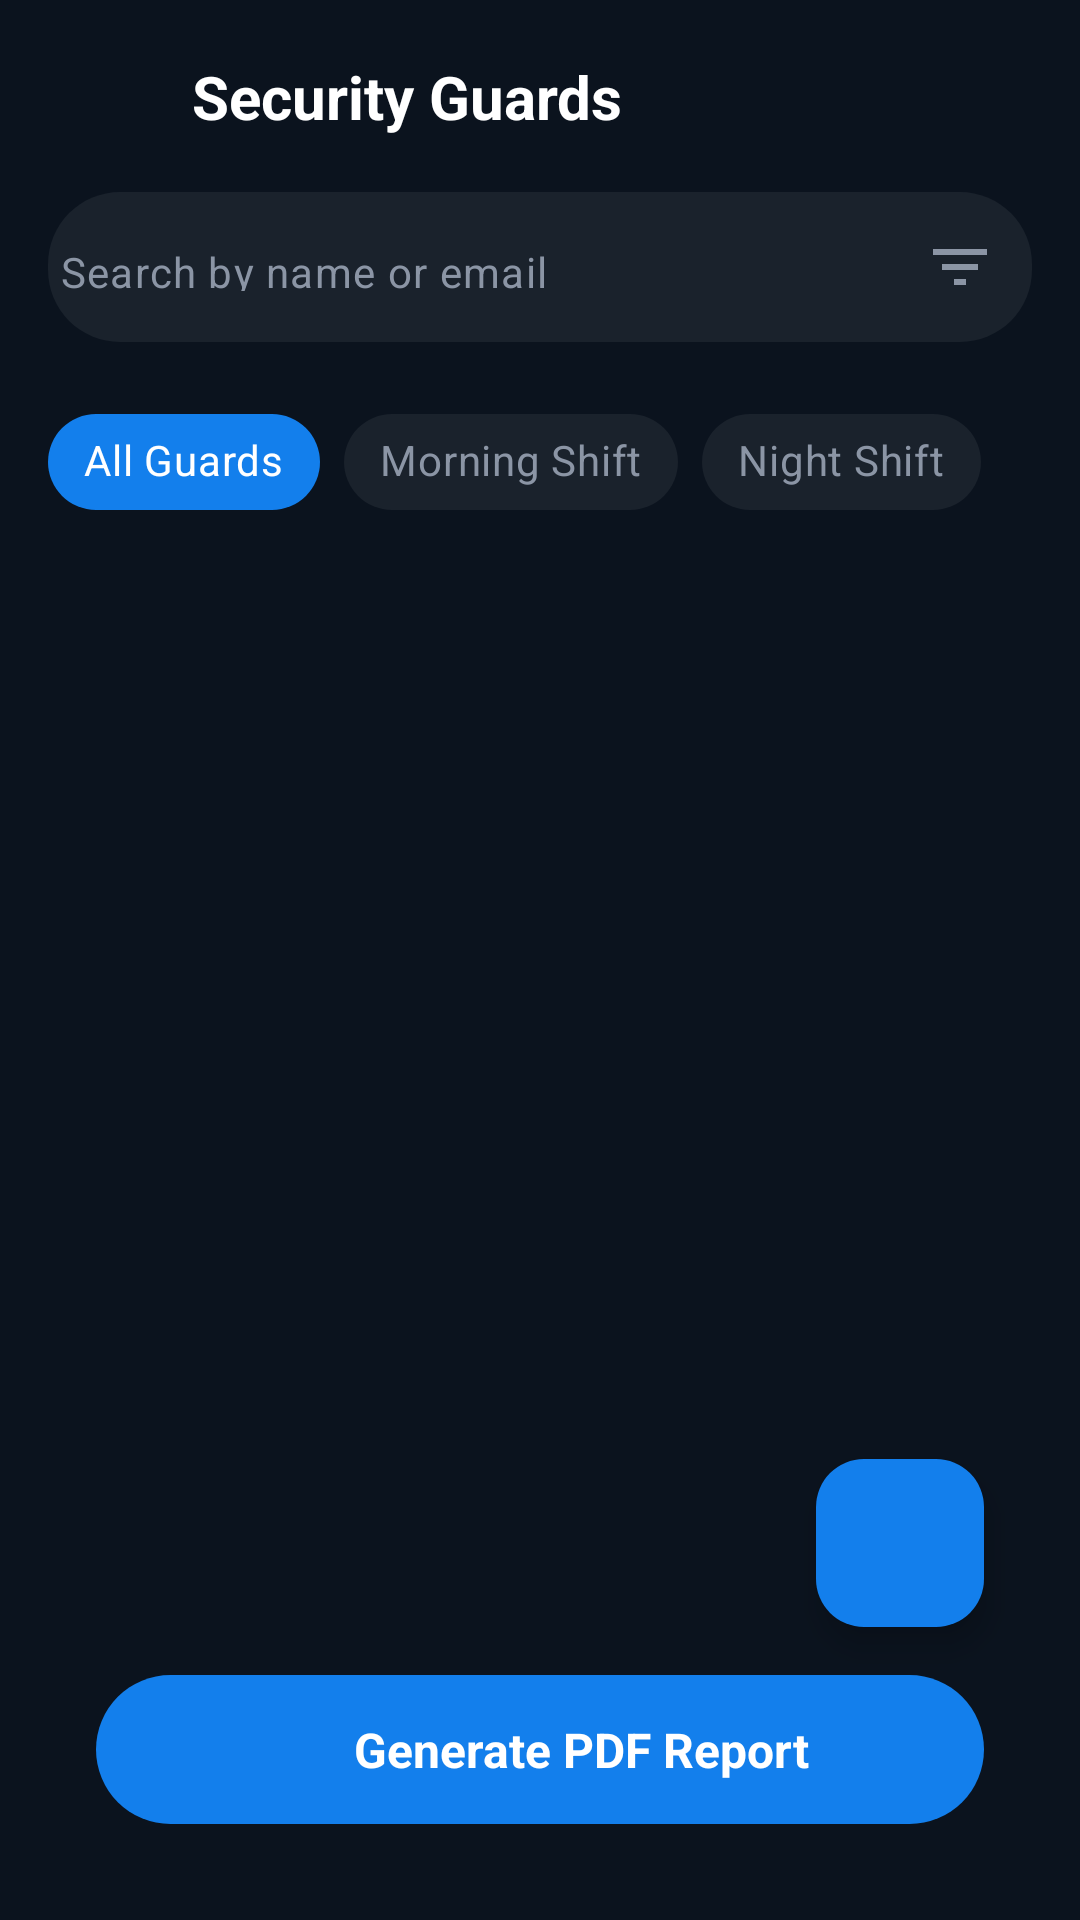

Here is an Android app screen rendered from its layout file. Give the layout XML and the strings, colors and styles it references.
<!-- AndroidManifest.xml: application theme Theme.HouseVisitorManagementSystem -->
<!-- res/layout/activity_view_security_guard.xml -->
<?xml version="1.0" encoding="utf-8"?>
<androidx.constraintlayout.widget.ConstraintLayout xmlns:android="http://schemas.android.com/apk/res/android"
    xmlns:app="http://schemas.android.com/apk/res-auto"
    xmlns:tools="http://schemas.android.com/tools"
    android:id="@+id/main"
    android:layout_width="match_parent"
    android:layout_height="match_parent"
    android:background="@color/night_blue"
    android:padding="16dp">

    
    <androidx.constraintlayout.widget.ConstraintLayout
        android:id="@+id/appBar"
        android:layout_width="match_parent"
        android:layout_height="wrap_content"
        app:layout_constraintTop_toTopOf="parent">

        <ImageView
            android:id="@+id/btnBack"
            android:layout_width="32dp"
            android:layout_height="32dp"
            android:contentDescription="@string/back"
            android:src="@drawable/ic_arrow_back"
            app:tint="@color/white"
            android:padding="4dp"
            android:background="?attr/selectableItemBackgroundBorderless"
            app:layout_constraintStart_toStartOf="parent"
            app:layout_constraintTop_toTopOf="parent"
            app:layout_constraintBottom_toBottomOf="parent" />

        <TextView
            android:id="@+id/tvPageTitle"
            android:layout_width="wrap_content"
            android:layout_height="wrap_content"
            android:layout_marginStart="16dp"
            android:text="@string/security_guards"
            android:textColor="@color/white"
            android:textSize="20sp"
            android:textStyle="bold"
            app:layout_constraintBottom_toBottomOf="parent"
            app:layout_constraintStart_toEndOf="@id/btnBack"
            app:layout_constraintTop_toTopOf="parent" />

    </androidx.constraintlayout.widget.ConstraintLayout>

    <LinearLayout
        android:id="@+id/btnGenerateReport"
        android:layout_width="match_parent"
        android:layout_height="wrap_content"
        android:layout_marginHorizontal="16dp"
        android:layout_marginBottom="16dp"
        android:background="@drawable/bg_generate_report"
        android:gravity="center"
        android:orientation="horizontal"
        android:padding="14dp"
        app:layout_constraintBottom_toBottomOf="parent">

        <ImageView
            android:layout_width="20dp"
            android:layout_height="20dp"
            android:layout_marginEnd="8dp"
            android:src="@drawable/ic_download"
            app:tint="@color/white" />

        <TextView
            android:layout_width="wrap_content"
            android:layout_height="wrap_content"
            android:text="Generate PDF Report"
            android:textColor="@color/white"
            android:textSize="16sp"
            android:textStyle="bold" />
    </LinearLayout>

    
    <com.google.android.material.textfield.TextInputLayout
        android:id="@+id/searchLayout"
        android:layout_width="match_parent"
        android:layout_height="wrap_content"
        android:layout_marginTop="16dp"
        app:boxBackgroundMode="none"
        app:hintEnabled="false"
        app:layout_constraintTop_toBottomOf="@id/appBar"
        app:startIconDrawable="@drawable/ic_search"
        app:startIconTint="@color/text_grey"
        app:endIconDrawable="@drawable/ic_filter"
        app:endIconTint="@color/text_grey"
        app:endIconMode="custom">

        <com.google.android.material.textfield.TextInputEditText
            android:id="@+id/etSearch"
            android:layout_width="match_parent"
            android:layout_height="50dp"
            android:background="@drawable/bg_search_bar"
            android:hint="@string/search_hint_text"
            android:textColor="@color/white"
            android:textColorHint="@color/text_grey"
            android:paddingStart="4dp"
            android:textSize="14sp"
            tools:ignore="RtlSymmetry" />
    </com.google.android.material.textfield.TextInputLayout>

    
    <HorizontalScrollView
        android:id="@+id/filterScrollView"
        android:layout_width="match_parent"
        android:layout_height="wrap_content"
        android:layout_marginTop="16dp"
        android:scrollbars="none"
        app:layout_constraintTop_toBottomOf="@id/searchLayout">

        <com.google.android.material.chip.ChipGroup
            android:id="@+id/chipGroupFilters"
            android:layout_width="wrap_content"
            android:layout_height="wrap_content"
            app:singleSelection="true"
            app:selectionRequired="true">

            <com.google.android.material.chip.Chip
                android:id="@+id/chipAll"
                style="@style/Widget.MaterialComponents.Chip.Choice"
                android:layout_width="wrap_content"
                android:layout_height="wrap_content"
                android:checkable="true"
                android:checked="true"
                android:text="@string/all_guards"
                android:textColor="@color/chip_text_selector"
                app:chipBackgroundColor="@color/chip_bg_selector"
                app:chipStrokeWidth="0dp" />

            <com.google.android.material.chip.Chip
                android:id="@+id/chipMorning"
                style="@style/Widget.MaterialComponents.Chip.Choice"
                android:layout_width="wrap_content"
                android:layout_height="wrap_content"
                android:checkable="true"
                android:text="@string/morning_shift"
                android:textColor="@color/chip_text_selector"
                app:chipBackgroundColor="@color/chip_bg_selector"
                app:chipStrokeWidth="0dp" />

            <com.google.android.material.chip.Chip
                android:id="@+id/chipNight"
                style="@style/Widget.MaterialComponents.Chip.Choice"
                android:layout_width="wrap_content"
                android:layout_height="wrap_content"
                android:checkable="true"
                android:text="@string/night_shift"
                android:textColor="@color/chip_text_selector"
                app:chipBackgroundColor="@color/chip_bg_selector"
                app:chipStrokeWidth="0dp" />

        </com.google.android.material.chip.ChipGroup>
    </HorizontalScrollView>

    
    <TextView
        android:id="@+id/securityGuardsEmptyState"
        android:layout_width="wrap_content"
        android:layout_height="wrap_content"
        android:text="Security Guards not available"
        android:textColor="@color/text_grey"
        android:textSize="18sp"
        android:visibility="gone"
        app:layout_constraintTop_toBottomOf="@id/filterScrollView"
        app:layout_constraintBottom_toTopOf="@id/btnGenerateReport"
        app:layout_constraintStart_toStartOf="parent"
        app:layout_constraintEnd_toEndOf="parent" />

    

    
    <ScrollView
        android:layout_width="match_parent"
        android:layout_height="0dp"
        android:fillViewport="true"
        app:layout_constraintTop_toBottomOf="@id/filterScrollView"
        app:layout_constraintBottom_toTopOf="@id/btnGenerateReport">

        <LinearLayout
            android:id="@+id/securityGuardsContainer"
            android:layout_width="match_parent"
            android:layout_height="wrap_content"
            android:orientation="vertical"
            android:paddingBottom="16dp"/>
    </ScrollView>












    
    <com.google.android.material.floatingactionbutton.FloatingActionButton
        android:id="@+id/fabAddGuard"
        android:layout_width="wrap_content"
        android:layout_height="wrap_content"
        android:layout_marginBottom="16dp"
        android:layout_marginEnd="16dp"
        android:contentDescription="@string/add_guard"
        android:src="@drawable/ic_add"
        app:backgroundTint="@color/bright_azure_blue"
        app:tint="@color/white"
        app:layout_constraintBottom_toTopOf="@id/btnGenerateReport"
        app:layout_constraintEnd_toEndOf="parent" />

    <ProgressBar
        android:id="@+id/progressBar"
        android:layout_width="wrap_content"
        android:layout_height="wrap_content"
        android:visibility="gone"
        android:indeterminateTint="@color/bright_azure_blue"
        app:layout_constraintBottom_toBottomOf="parent"
        app:layout_constraintEnd_toEndOf="parent"
        app:layout_constraintStart_toStartOf="parent"
        app:layout_constraintTop_toBottomOf="@id/filterScrollView" />

</androidx.constraintlayout.widget.ConstraintLayout>
<!-- res/layout/item_security_guard.xml (included above) -->
<?xml version="1.0" encoding="utf-8"?>
<com.google.android.material.card.MaterialCardView xmlns:android="http://schemas.android.com/apk/res/android"
    xmlns:app="http://schemas.android.com/apk/res-auto"
    xmlns:tools="http://schemas.android.com/tools"
    android:layout_width="match_parent"
    android:layout_height="wrap_content"
    android:layout_marginHorizontal="16dp"
    android:layout_marginVertical="8dp"
    app:cardBackgroundColor="@color/card_dark_bg"
    app:cardCornerRadius="16dp"
    app:cardElevation="0dp"
    app:strokeWidth="0dp">

    <androidx.constraintlayout.widget.ConstraintLayout
        android:layout_width="match_parent"
        android:layout_height="wrap_content"
        android:padding="16dp">

        
        <com.google.android.material.imageview.ShapeableImageView
            android:id="@+id/securityGuardProfile"
            android:layout_width="56dp"
            android:layout_height="56dp"
            android:background="@android:color/transparent"
            android:scaleType="centerCrop"
            app:layout_constraintStart_toStartOf="parent"
            app:layout_constraintTop_toTopOf="parent"
            app:shapeAppearanceOverlay="@style/CircleImage"
            tools:src="@tools:sample/avatars" />

        
        <TextView
            android:id="@+id/securityGuardName"
            android:layout_width="0dp"
            android:layout_height="wrap_content"
            android:layout_marginStart="16dp"
            android:layout_marginEnd="8dp"
            android:textColor="@color/white"
            android:textSize="16sp"
            android:textStyle="bold"
            app:layout_constraintEnd_toStartOf="@+id/btnMore"
            app:layout_constraintStart_toEndOf="@id/securityGuardProfile"
            app:layout_constraintTop_toTopOf="parent"
            tools:text="Sahil Vaghasiya" />

        
        <TextView
            android:id="@+id/securityGuardEmail"
            android:layout_width="0dp"
            android:layout_height="wrap_content"
            android:layout_marginTop="2dp"
            android:textColor="@color/text_grey"
            android:textSize="12sp"
            app:layout_constraintEnd_toEndOf="@id/securityGuardName"
            app:layout_constraintStart_toStartOf="@id/securityGuardName"
            app:layout_constraintTop_toBottomOf="@id/securityGuardName"
            tools:text="sahil@gmail.com" />

        
        <TextView
            android:id="@+id/securityGuardShift"
            android:layout_width="wrap_content"
            android:layout_height="wrap_content"
            android:layout_marginTop="8dp"
            android:background="@drawable/bg_shift_badge"
            android:paddingHorizontal="8dp"
            android:paddingVertical="4dp"
            android:textColor="@color/badge_blue_text"
            android:textSize="11sp"
            android:textStyle="bold"
            app:layout_constraintStart_toStartOf="@id/securityGuardName"
            app:layout_constraintTop_toBottomOf="@id/securityGuardEmail"
            tools:text="Morning" />

        
        <TextView
            android:id="@+id/securityGuardMobile"
            android:layout_width="wrap_content"
            android:layout_height="wrap_content"
            android:layout_marginStart="8dp"
            android:textColor="@color/text_grey"
            android:textSize="12sp"
            app:layout_constraintBottom_toBottomOf="@id/securityGuardShift"
            app:layout_constraintStart_toEndOf="@id/securityGuardShift"
            app:layout_constraintTop_toTopOf="@id/securityGuardShift"
            tools:text="• 9000000000" />

        
        <ImageView
            android:id="@+id/btnMore"
            android:layout_width="wrap_content"
            android:layout_height="wrap_content"
            android:contentDescription="More options"
            android:padding="4dp"
            android:src="@drawable/ic_menu_dots"
            app:layout_constraintEnd_toEndOf="parent"
            app:layout_constraintTop_toTopOf="parent"
            app:tint="@color/text_grey" />

    </androidx.constraintlayout.widget.ConstraintLayout>

</com.google.android.material.card.MaterialCardView>
<!-- resources referenced by this layout -->
<resources>
  <color name="badge_blue_text">#3498DB</color>
  <color name="bright_azure_blue">#137fec</color>
  <color name="card_dark_bg">#1A222C</color>
  <color name="night_blue">#0B131E</color>
  <color name="text_grey">#8B95A5</color>
  <color name="white">#FFFFFF</color>
  <!-- drawable bg_generate_report (drawable) -->
  <?xml version="1.0" encoding="utf-8"?>
  <shape xmlns:android="http://schemas.android.com/apk/res/android">
      <solid android:color="@color/bright_azure_blue" />
      <corners android:radius="100dp" />
  </shape>
  <!-- drawable bg_search_bar (drawable) -->
  <?xml version="1.0" encoding="utf-8"?>
  <shape xmlns:android="http://schemas.android.com/apk/res/android"
      android:shape="rectangle">
      <solid android:color="@color/card_dark_bg" />
      <corners android:radius="24dp" />
  </shape>
  <!-- drawable ic_filter (drawable) -->
  <vector xmlns:android="http://schemas.android.com/apk/res/android"
      android:width="24dp"
      android:height="24dp"
      android:viewportWidth="24"
      android:viewportHeight="24"
      android:tint="@color/white">
    <path
        android:fillColor="@android:color/white"
        android:pathData="M10,18h4v-2h-4v2zM3,6v2h18V6H3zM6,13h12v-2H6v2z"/>
  </vector>
  <string name="add_guard">Add Guard</string>
  <string name="all_guards">All Guards</string>
  <string name="back">Back</string>
  <string name="morning_shift">Morning Shift</string>
  <string name="night_shift">Night Shift</string>
  <string name="search_hint_text">Search by name or email</string>
  <string name="security_guards">Security Guards</string>
  <style name="CircleImage">
          <item name="cornerSize">50%</item>
      </style>
  <style name="Theme.HouseVisitorManagementSystem" parent="Base.Theme.HouseVisitorManagementSystem" />
  <style name="Base.Theme.HouseVisitorManagementSystem" parent="Theme.Material3.DayNight.NoActionBar">
          
          
      </style>
</resources>
